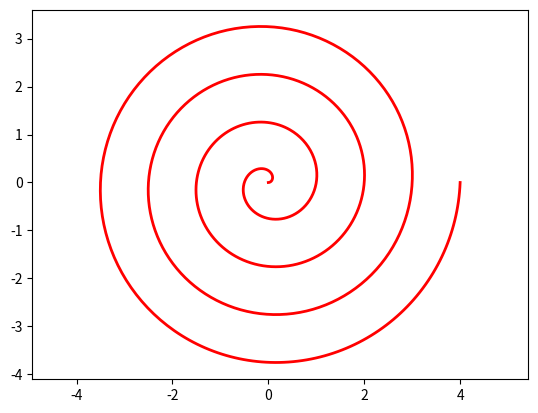

Write the Python code that produced this figure.
# Let's make a graph!
import numpy as np
import matplotlib.pyplot as plt

t = np.linspace(0, 8*np.pi, 1001)
x = (t/2/np.pi) * np.cos(t)
y = (t/2/np.pi) * np.sin(t)

plt.plot(x,y, 'r-', lw=2)
plt.axis('equal')
plt.show()
